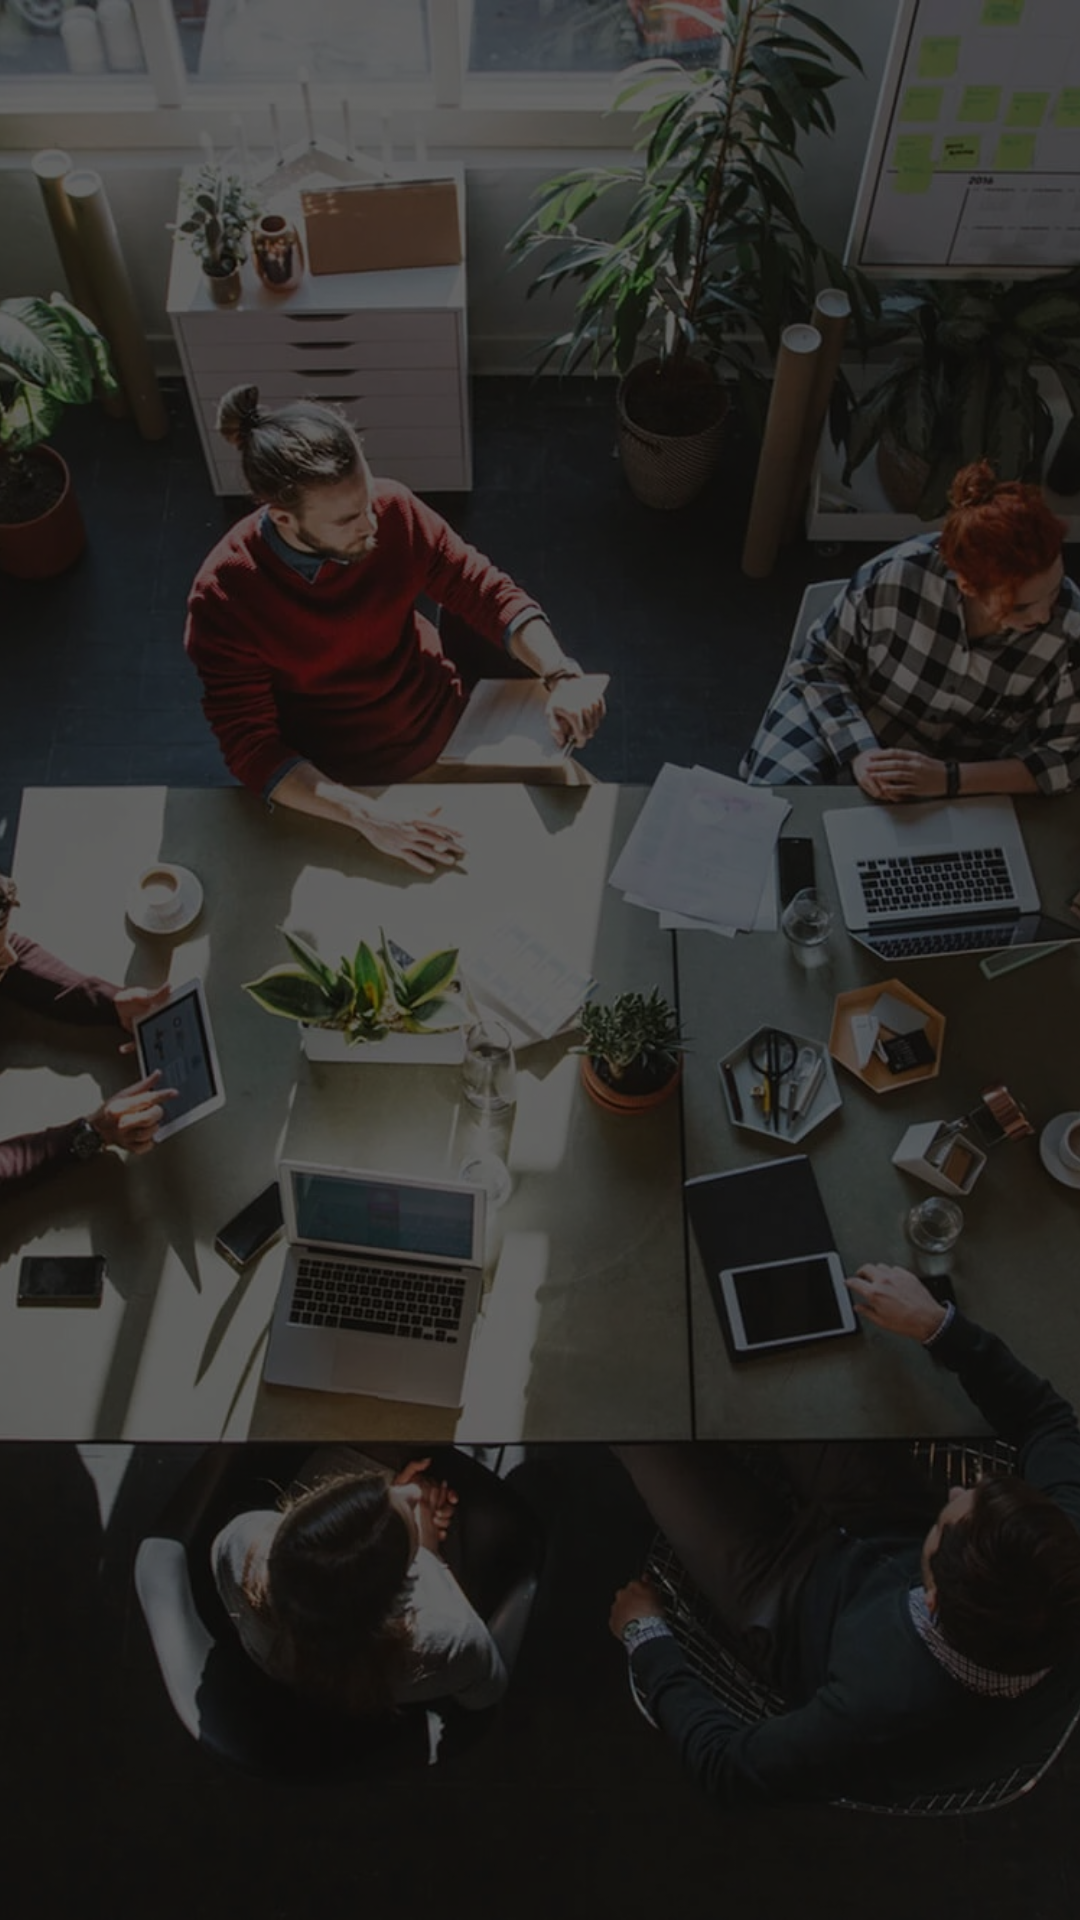

Produce the Android XML layout that renders to this screen, including the resource entries it uses.
<!-- AndroidManifest.xml: activity theme FullscreenTheme -->
<!-- res/layout/activity_main.xml -->
<RelativeLayout xmlns:android="http://schemas.android.com/apk/res/android"
    android:layout_width="match_parent"
    android:layout_height="match_parent">

    <ImageView
        android:layout_width="match_parent"
        android:layout_height="match_parent"
        android:src="@drawable/home_bg"
        android:scaleType="centerCrop"/>
    <ImageView
        android:layout_width="match_parent"
        android:layout_height="match_parent"
        android:background="#99000000"/>
    <FrameLayout
        android:layout_width="match_parent"
        android:layout_height="match_parent"
        android:id="@+id/fullscreen_content">
    </FrameLayout>

</RelativeLayout>
<!-- resources referenced by this layout -->
<resources>
  <!-- drawable home_bg: jpg bitmap (drawable-xxhdpi, 467362 bytes) -->
  <style name="FullscreenTheme" parent="AppTheme">
          <item name="android:actionBarStyle">@style/FullscreenActionBarStyle</item>
          <item name="android:windowActionBarOverlay">true</item>
          <item name="android:windowBackground">@null</item>
          <item name="metaButtonBarStyle">?android:attr/buttonBarStyle</item>
          <item name="metaButtonBarButtonStyle">?android:attr/buttonBarButtonStyle</item>
      </style>
  <style name="AppTheme" parent="Theme.AppCompat.DayNight.NoActionBar">
          
          <item name="colorPrimary">@color/colorPrimary</item>
          <item name="colorPrimaryDark">@android:color/black</item>
          <item name="colorAccent">@color/colorAccent</item>
          <item name="android:windowContentTransitions">true</item>
  
      </style>
  <style name="FullscreenActionBarStyle" parent="Widget.AppCompat.ActionBar">
          <item name="android:background">@color/black_overlay</item>
      </style>
  <color name="colorPrimary">#3F51B5</color>
  <color name="colorAccent">#FF4081</color>
  <color name="black_overlay">#66000000</color>
</resources>
